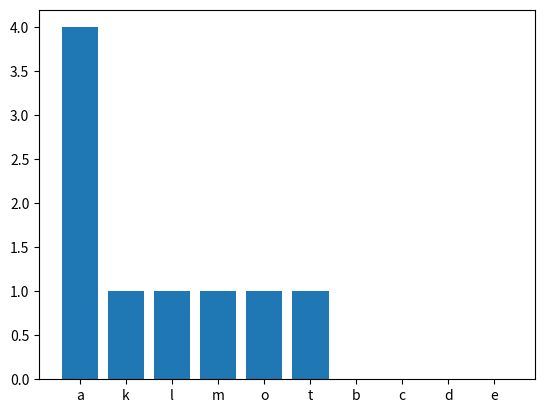

Write the Python code that produced this figure.
import string
import matplotlib.pyplot as plt

alfabet = list(string.ascii_lowercase)
licznik = [0 for i in range(len(alfabet))]
slownik = dict(zip(alfabet, licznik))

slowo = 'Ala ma kota'

for znak in alfabet:
    licz_tmp = slowo.lower().count(znak.lower())
    slownik[znak.lower()] = licz_tmp

slownik = {k: v for k, v in sorted(slownik.items(), key=lambda item: item[1], reverse=True)}
print(slownik)
rysuj1 = list(slownik.keys())
rysuj2 = list(slownik.values())
plt.bar(rysuj1[0:10], rysuj2[0:10])
plt.show()

